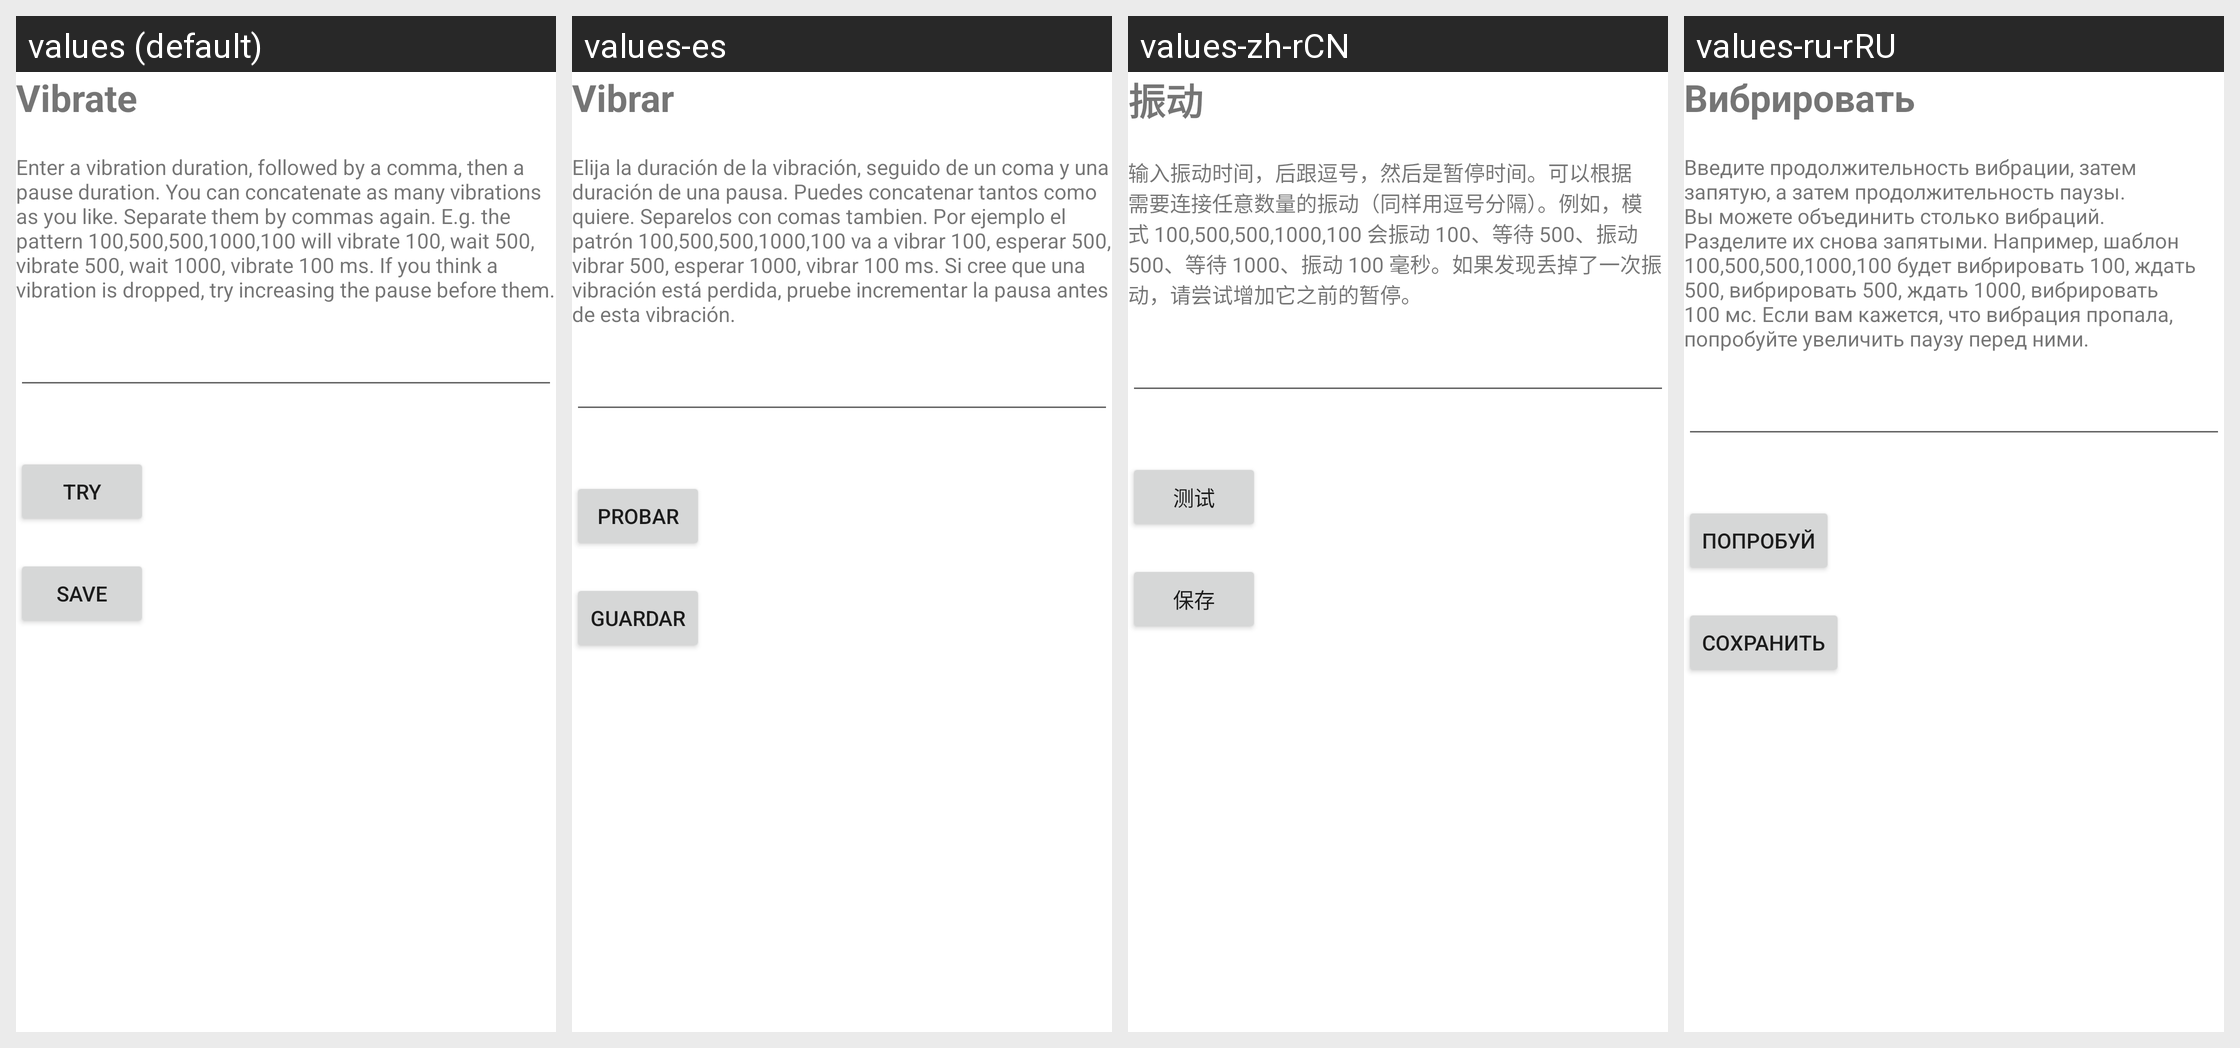

Here is an Android app screen in its default locale and in the app's own translations. Write out the translated-string differences for the strings that appear on this screen.
Android screen res/layout/activity_manage_action_vibrate.xml rendered under 4 locales, left to right: values (default), values-es, values-zh-rCN, values-ru-rRU. Device: Nexus 5 (rendered at 1080×1920; each locale shown at half size, 540×960, under a caption strip naming it); theme Theme.MaterialComponents.DayNight.NoActionBar.
Other locales in the repository, not shown: values-de, values-fr, values-it, values-nl, values-pl, values-ru.
Strings drawn on this screen, with the default value and each locale's value (text and hints the layout hard-codes, and strings that could not be matched under every locale, appear in the picture but are not listed):

vibrate
  values: Vibrate
  values-es: Vibrar
  values-zh-rCN: 振动
  values-ru-rRU: Вибрировать

VibrateExplanation
  values: Enter a vibration duration, followed by a comma, then a pause duration. You can concatenate as many vibrations as you like. Separate them by commas again. E.g. the pattern 100,500,500,1000,100 will vibrate 100, wait 500, vibrate 500, wait 1000, vibrate 100 ms. If you think a vibration is dropped, try increasing the pause before them.
  values-es: Elija la duración de la vibración, seguido de un coma y una duración de una pausa. Puedes concatenar tantos como quiere. Separelos con comas tambien. Por ejemplo el patrón 100,500,500,1000,100 va a vibrar 100, esperar 500, vibrar 500, esperar 1000, vibrar 100 ms. Si cree que una vibración está perdida, pruebe incrementar la pausa antes de esta vibración.
  values-zh-rCN: 输入振动时间，后跟逗号，然后是暂停时间。可以根据需要连接任意数量的振动（同样用逗号分隔）。例如，模式 100,500,500,1000,100 会振动 100、等待 500、振动 500、等待 1000、振动 100 毫秒。如果发现丢掉了一次振动，请尝试增加它之前的暂停。
  values-ru-rRU: Введите продолжительность вибрации, затем запятую, а затем продолжительность паузы. Вы можете объединить столько вибраций. Разделите их снова запятыми. Например, шаблон 100,500,500,1000,100 будет вибрировать 100, ждать 500, вибрировать 500, ждать 1000, вибрировать 100 мс. Если вам кажется, что вибрация пропала, попробуйте увеличить паузу перед ними.

test
  values: Try
  values-es: Probar
  values-zh-rCN: 测试
  values-ru-rRU: Попробуй

save
  values: Save
  values-es: Guardar
  values-zh-rCN: 保存
  values-ru-rRU: Сохранить
